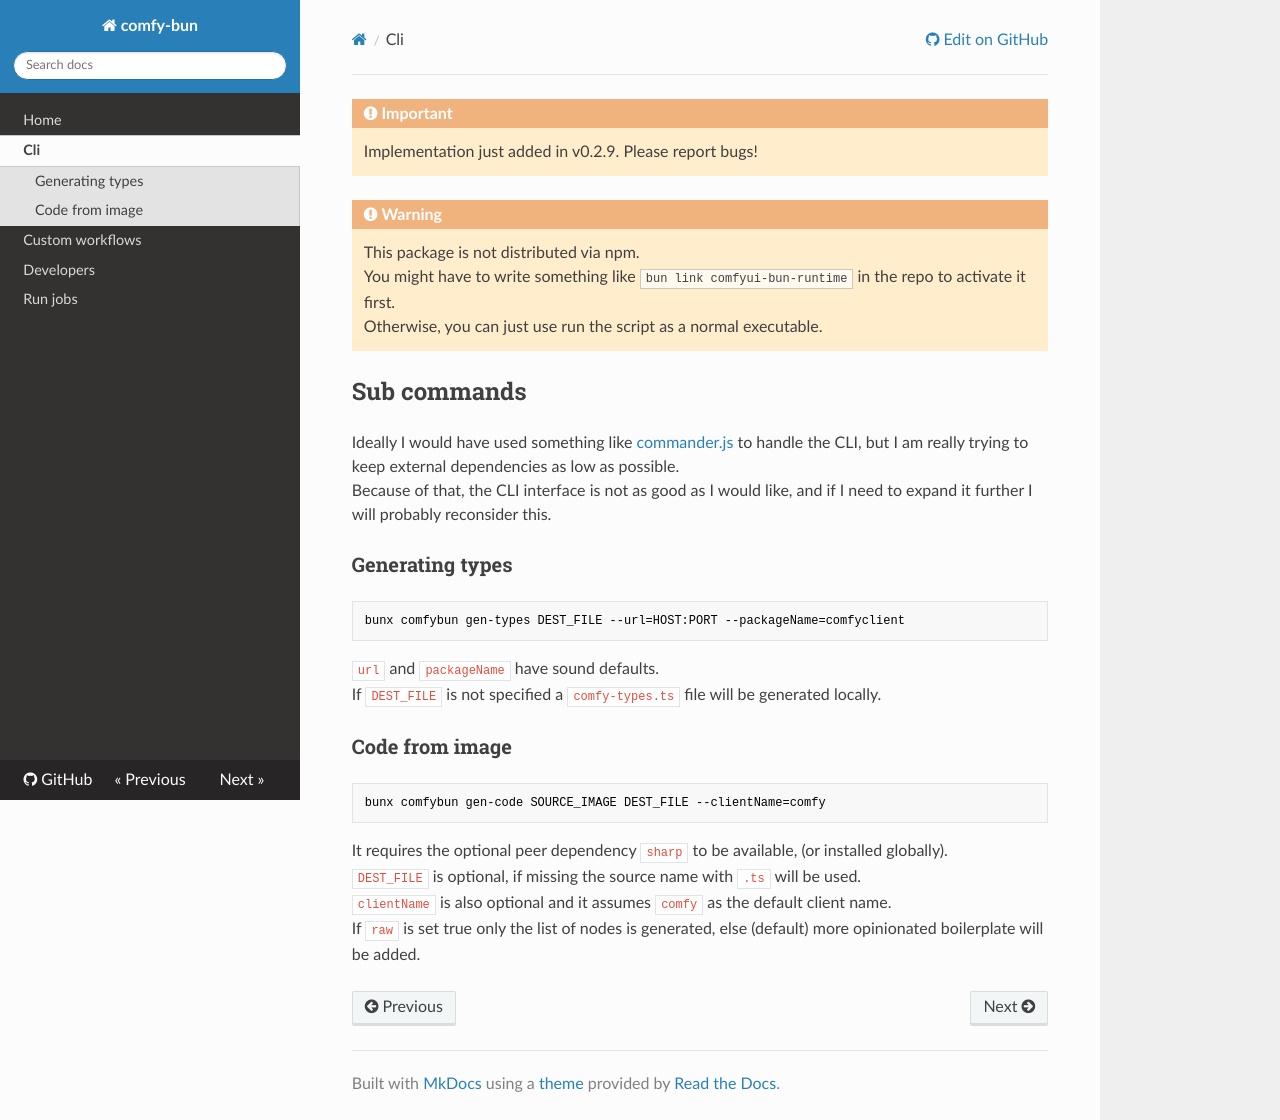

repository: KaruroChori/comfyui-bun-client · page: docs/cli/index.html · generator: mkdocs

> [!IMPORTANT]  
> Implementation just added in v0.2.9. Please report bugs!

> [!WARNING]  
> This package is not distributed via npm.  
> You might have to write something like `bun link comfyui-bun-runtime` in the repo to activate it first.  
> Otherwise, you can just use run the script as a normal executable.

## Sub commands

Ideally I would have used something like [commander.js](https://github.com/tj/commander.js) to handle the CLI, but I am really trying to keep external dependencies as low as possible.  
Because of that, the CLI interface is not as good as I would like, and if I need to expand it further I will probably reconsider this.

### Generating types

```
bunx comfybun gen-types DEST_FILE --url=HOST:PORT --packageName=comfyclient
```

`url` and `packageName` have sound defaults.  
If `DEST_FILE` is not specified a `comfy-types.ts` file will be generated locally.

### Code from image

```
bunx comfybun gen-code SOURCE_IMAGE DEST_FILE --clientName=comfy
```

It requires the optional peer dependency `sharp` to be available, (or installed globally).  
`DEST_FILE` is optional, if missing the source name with `.ts` will be used.  
`clientName` is also optional and it assumes `comfy` as the default client name.  
If `raw` is set true only the list of nodes is generated, else (default) more opinionated boilerplate will be added.
